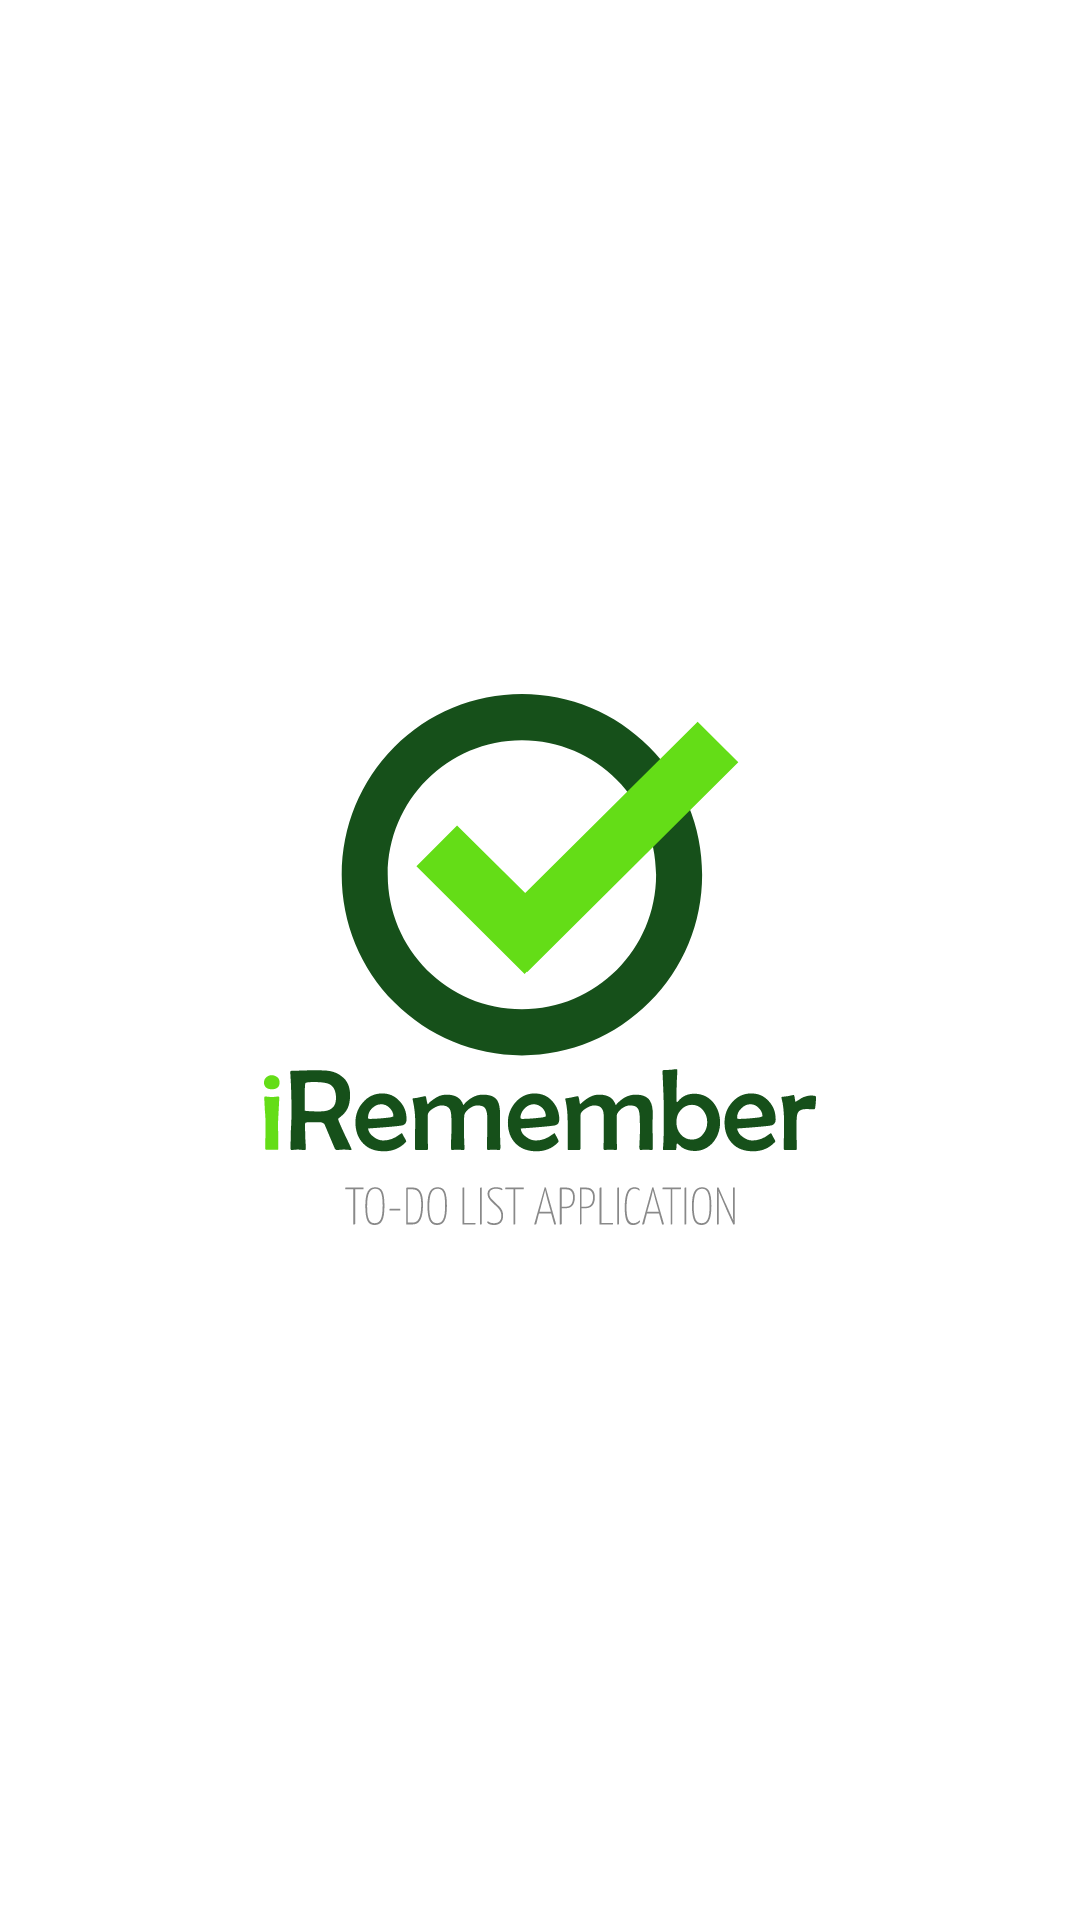

The Android layout XML behind this screen, and the referenced resources:
<!-- AndroidManifest.xml: application theme AppTheme -->
<!-- res/layout/fragment_splash.xml -->
<FrameLayout xmlns:android="http://schemas.android.com/apk/res/android"
    xmlns:app="http://schemas.android.com/apk/res-auto"
    xmlns:tools="http://schemas.android.com/tools"
    android:layout_width="match_parent"
    android:layout_height="match_parent"
    android:background="@android:color/white"
    tools:context="ru.goodibunakov.iremember.presentation.view.fragment.SplashFragment"
    tools:ignore="Overdraw">

    <ImageView
        android:id="@+id/logo"
        android:layout_width="wrap_content"
        android:layout_height="wrap_content"
        android:layout_gravity="center"
        app:srcCompat="@drawable/logo"
        tools:ignore="ContentDescription" />

    <TextView
        android:id="@+id/version"
        android:layout_width="wrap_content"
        android:layout_height="wrap_content"
        android:layout_gravity="center_horizontal|bottom"
        android:layout_marginBottom="32dp"
        android:textColor="@color/colorLightGrey"
        android:textSize="12sp"
        android:textStyle="normal"
        tools:text="@string/version" />

</FrameLayout>
<!-- resources referenced by this layout -->
<resources>
  <color name="colorLightGrey">#898989</color>
  <!-- drawable logo: vector/xml drawable (drawable, 11890 chars, omitted) -->
  <string name="version">Version %1$s</string>
  <style name="AppTheme" parent="Theme.Material3.Light.NoActionBar">
          <item name="colorPrimary">@color/colorPrimary</item>
          <item name="colorPrimaryDark">@color/colorPrimaryDark</item>
          <item name="colorAccent">@color/colorAccent</item>
          <item name="android:actionOverflowButtonStyle">@style/ActionButtonOverflow</item>
          <item name="colorOnSecondary">@android:color/white</item>
          <item name="colorSurface">@color/colorPrimary</item>
      </style>
  <color name="colorPrimary">#286D2C</color>
  <color name="colorPrimaryDark">#16501A</color>
  <color name="colorAccent">#ffb300</color>
  <style name="ActionButtonOverflow" parent="ThemeOverlay.Material3.Dark">
          <item name="android:src">@drawable/ic_more_vert_white_24dp</item>
      </style>
</resources>
